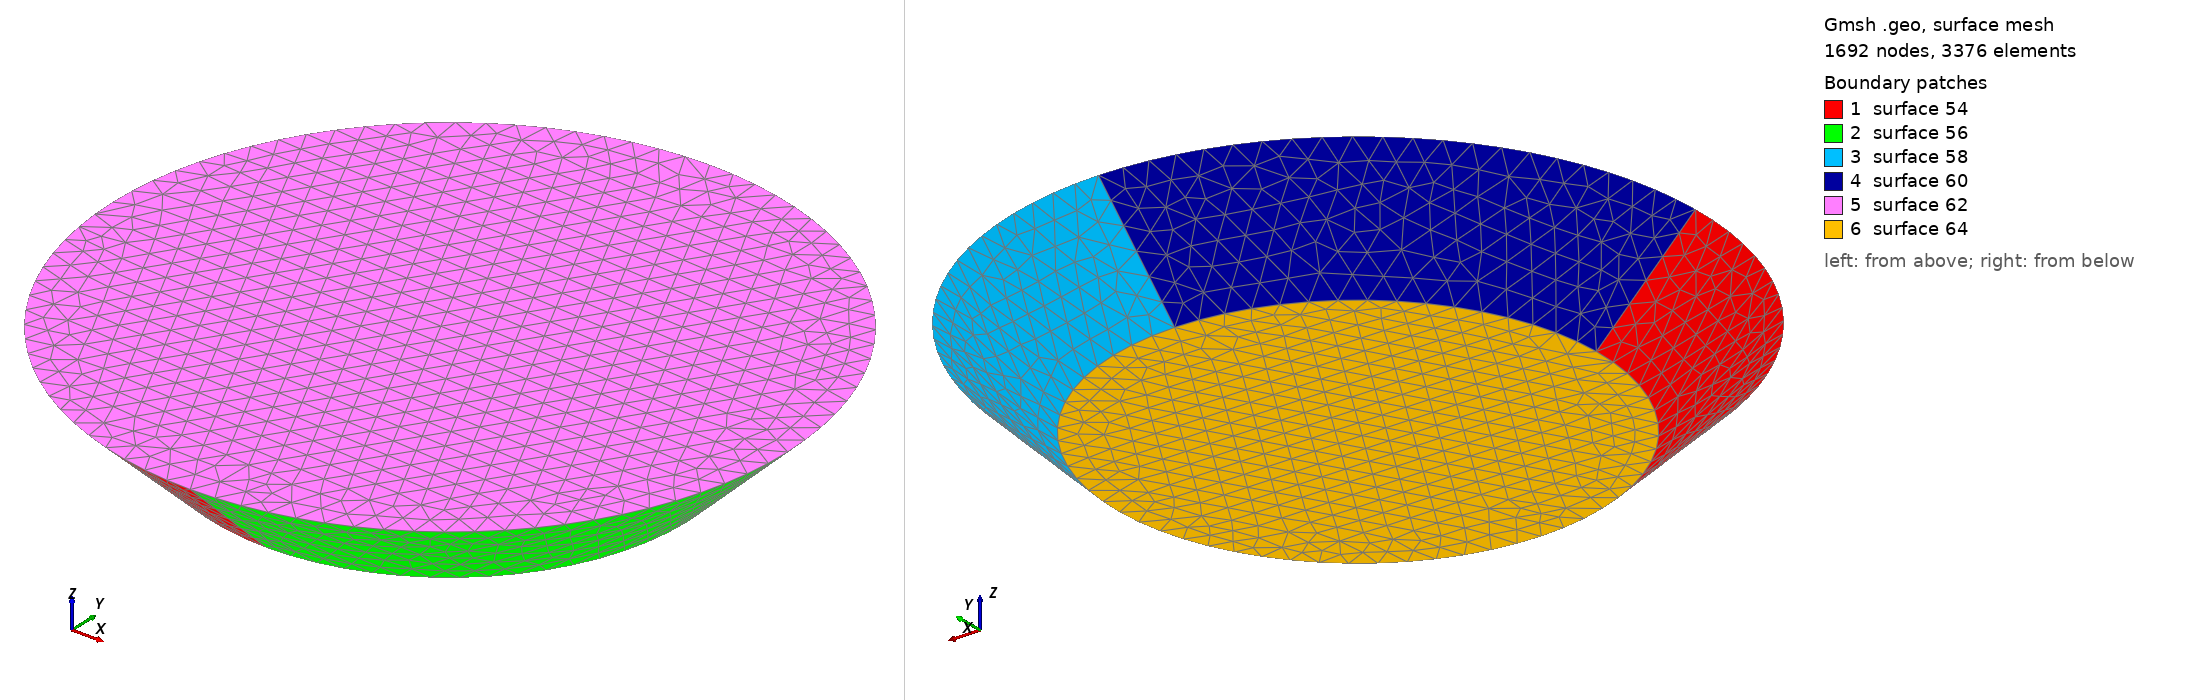

Gmsh geometry script, surface-meshed: 1692 nodes, 3376 surface elements. Boundary patches (legend numbers): 1 surface 54, 2 surface 56, 3 surface 58, 4 surface 60, 5 surface 62, 6 surface 64. Left view from above one corner, right view from below the opposite corner. The script declares no physical surfaces, so the legend lists its geometric surfaces. The drawing asked Gmsh for element sizes between 1% and 20% of the model's largest extent; the script's own settings can give other sizes.

=== cone.geo (drawn) ===
volSize_px=23.0;
center_x=260.95483871;
center_y=259.303225806;
upper_radius=317.65;
lower_radius=224.25;
height=90.3332804037;

// Upper circle
Point(1) = {center_x, center_y, 0, volSize_px}; 
Point(2) = {-upper_radius+center_x, center_y, 0, volSize_px};
Point(3) = {center_x, center_y+upper_radius, 0, volSize_px};
Point(4) = {center_x+upper_radius, center_y, 0, volSize_px};
Point(5) = {center_x, -upper_radius+center_y, 0, volSize_px};

//Lower Circle
Point(6) = {center_x, center_y, -height, volSize_px}; 
Point(7) = {-lower_radius+center_x, center_y, -height, volSize_px};
Point(8) = {center_x, center_y+lower_radius, -height, volSize_px};
Point(9) = {center_x+lower_radius, center_y, -height, volSize_px};
Point(10) = {center_x, -lower_radius+center_y, -height, volSize_px};

//Circles describing upper circle
Circle(41) = {2, 1, 3}; 
Circle(42) = {3, 1, 4}; 
Circle(43) = {4, 1, 5}; 
Circle(44) = {5, 1, 2};
Circle(45) = {7, 6, 8}; 
Circle(46) = {8, 6, 9}; 
Circle(47) = {9, 6, 10}; 
Circle(48) = {10, 6, 7};

//Lines connecting circles 
Line(49) = {2,7};
Line(50) = {3,8};
Line(51) = {4,9};
Line(52) = {5,10};

//Surfaces for disc
Line Loop(53) = {44, 49, -48, -52};
Ruled Surface(54) = {53};
Line Loop(55) = {52, -47, -51, 43};
Ruled Surface(56) = {55};
Line Loop(57) = {42, 51, -46, -50};
Ruled Surface(58) = {57};
Line Loop(59) = {50, -45, -49, 41};
Ruled Surface(60) = {59};
Line Loop(61) = {42, 43, 44, 41};
Ruled Surface(62) = {61};
Line Loop(63) = {45, 46, 47, 48};
Ruled Surface(64) = {63};
Surface Loop(65) = {64, 60, 58, 62, 56, 54};

//Volumes
Volume(80) = {65};
